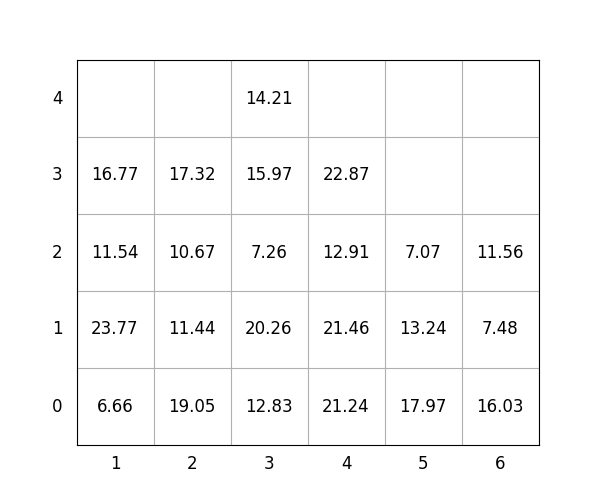

Source data for this figure (header and first rows):
idx, loc_x, loc_y, loc_z, weight, group, score, seq, reloc, size(ft)
1, 4, 0, 0, 21.24, 2, 221.2, 1, 1.0, 20
2, 5, 0, 0, 17.97, 3, 318, 2, 1.0, 20
3, 3, 0, 0, 12.83, 1, 112.8, 3, 1.0, 20
4, 4, 0, 1, 21.46, 2, 221.5, 4, 1.0, 20
5, 4, 0, 2, 12.91, 2, 212.9, 5, 1.0, 20
6, 4, 0, 3, 22.87, 2, 222.9, 6, 1.0, 20
7, 3, 0, 1, 20.26, 1, 120.3, 7, 1.0, 20
8, 6, 0, 0, 16.03, 0, 16.03, 8, 0, 20
9, 6, 0, 1, 7.48, 3, 307.5, 9, 0, 20
10, 1, 0, 0, 6.66, 0, 6.66, 10, 0, 20
11, 1, 0, 1, 23.77, 0, 23.77, 11, 1.0, 20
12, 6, 0, 2, 11.56, 3, 311.6, 12, 0, 20
13, 3, 0, 2, 7.26, 2, 207.3, 13, 1.0, 20
14, 3, 0, 3, 15.97, 2, 216, 14, 1.0, 20
15, 3, 0, 4, 14.21, 2, 214.2, 15, 1, 20
16, 1, 0, 2, 11.54, 1, 111.5, 16, 1.0, 20
17, 2, 0, 0, 19.05, 0, 19.05, 17, 1.0, 20
18, 2, 0, 1, 11.44, 0, 11.44, 18, 1.0, 20
19, 2, 0, 2, 10.67, 1, 110.7, 19, 1.0, 20
20, 1, 0, 3, 16.77, 0, 16.77, 20, 1.0, 20
21, 5, 0, 1, 13.24, 3, 313.2, 21, 1.0, 20
22, 2, 0, 3, 17.32, 1, 117.3, 22, 1.0, 20
23, 5, 0, 2, 7.07, 3, 307.1, 23, 1.0, 20
